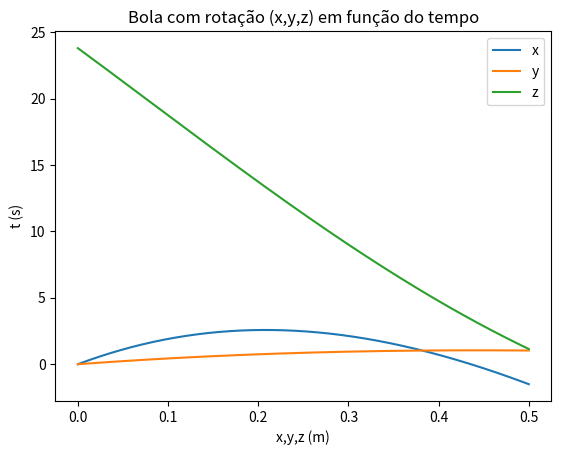

Here is the Python script that generated this plot:
import matplotlib.pyplot as plt
import numpy as np

dt = 0.001
massa = 0.45 #kg - 450g
r = 0.11 #m - 11cm
area = np.pi*r**2
PAr = 1.225 #kg/m^3
vt = 100/3.6 #m/s

tf = 0.5
t0 = 0

n = int((tf-t0)/dt)
t = np.linspace(t0,tf,n)

g = 9.8

x = np.empty(n)
vx = np.empty(n)
Wx = 0

ax = np.empty(n)
ay = np.empty(n)
az = np.empty(n)

y = np.empty(n)
vy = np.empty(n)
Wy = 400 #omega 

z = np.empty(n)
vz = np.empty(n)

Wz = 0

x[0]=0
y[0]=0
z[0] = 23.8

vx[0] = 25.5
vy[0] = 5
vz[0] = -50



for i in range(n-1):
    vv=np.sqrt(vx[i]**2+vy[i]**2+vz[i]**2)
    dres=g/vt**2
    mag=0.5*1.225*0.11*np.pi*0.11**2
    
    amx=mag*Wy*vz[i]/massa
    amz=-mag*Wy*vx[i]/massa
    
    ax[i]=-dres*vv*vx[i]+amx
    ay[i]=-g-dres*vv*vy[i]
    az[i]=-dres*vv*vz[i]+amz
    
    vx[i+1]=vx[i]+ax[i]*dt
    vy[i+1]=vy[i]+ay[i]*dt
    vz[i+1]=vz[i]+az[i]*dt
    
    x[i+1]=x[i]+vx[i]*dt
    y[i+1]=y[i]+vy[i]*dt
    z[i+1]=z[i]+vz[i]*dt

for i in range(n-1):
    if x[i] < 0 and (z[i]>0 and z[i]<7.3) and (y[i]>0 and y[i]<2.4):
        print('Entrou')
        break
    
plt.plot(t,x,label="x")
plt.plot(t,y,label="y")
plt.plot(t,z,label="z")
plt.title("Bola com rotação (x,y,z) em função do tempo")
plt.xlabel("x,y,z (m)")
plt.ylabel("t (s)")
plt.legend()
plt.show()